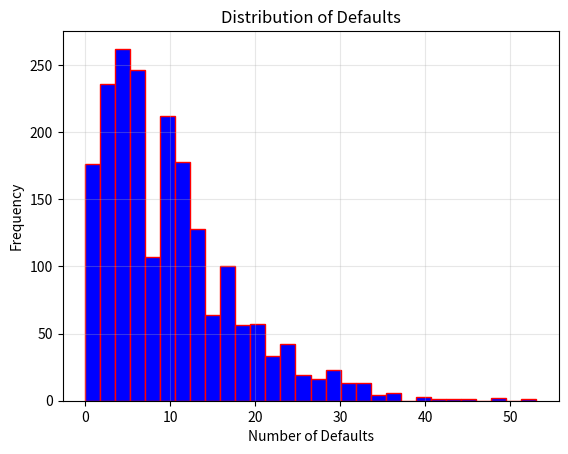

Recreate this plot in Python.
import numpy as np
import matplotlib.pyplot as plt

np.random.seed(42)
N = 2000          #num of sim
n_obligors = 1000
p = 0.01 #each oblig as 1% chance of default
rho = 0.005 #dependence bw obligor defualts

s = 1 / rho - 1  #(alpha+beta)
alpha = p * s
beta = (1 - p) * s

print(f"alpha = {alpha:}, beta = {beta:}")

defaults = []

for _ in range(N): #reapeat for 2000 times the portfolio simulation
    #Common random default probability
    P = np.random.beta(alpha, beta) #same across obligors for this one simulation
    # default for firms
    Y = np.random.binomial(1, P, size=n_obligors)

    #Tot defaults in portfolio
    defaults.append(np.sum(Y))

defaults = np.array(defaults)


plt.figure()
plt.hist(defaults, bins=30, color='blue',edgecolor='red')
plt.xlabel("Number of Defaults")
plt.ylabel("Frequency")
plt.title("Distribution of Defaults")
plt.grid(True, alpha=0.3)
plt.show()
